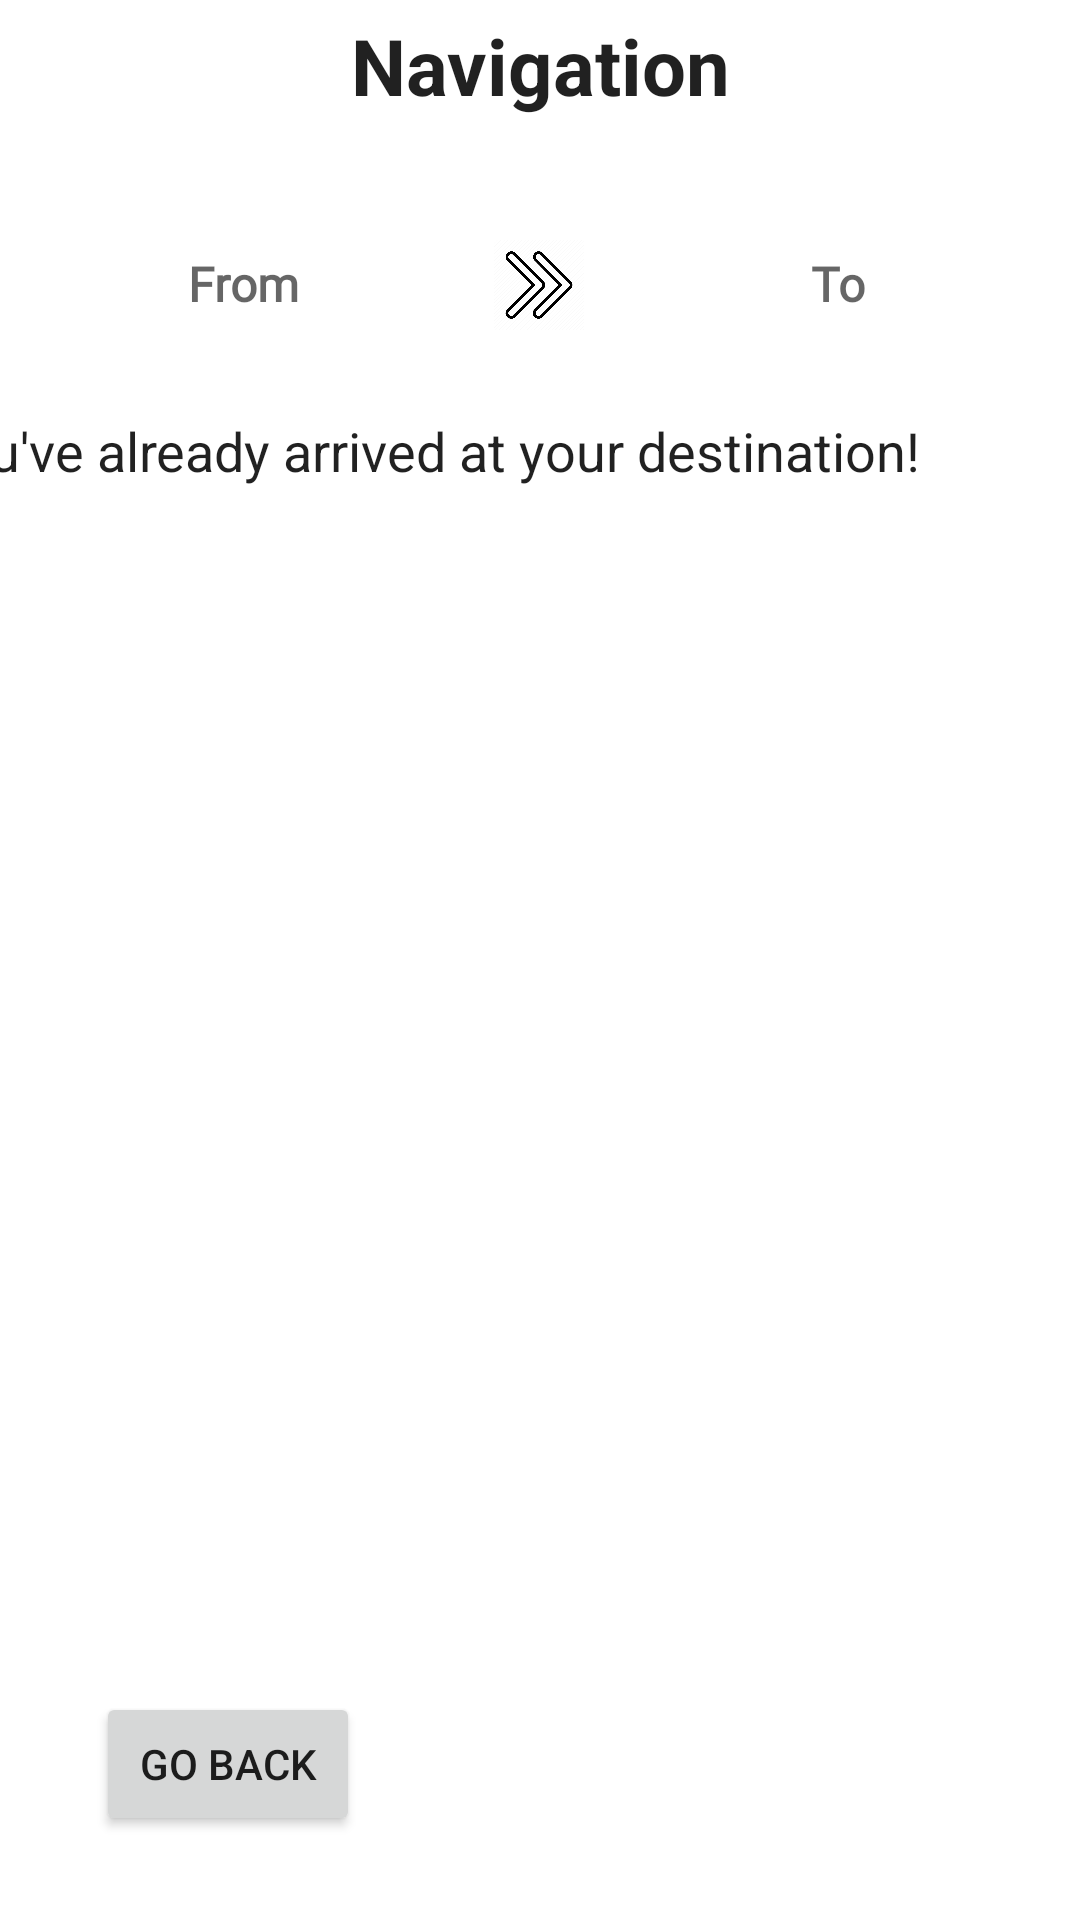

Layout XML and referenced resources for this Android screen:
<!-- AndroidManifest.xml: application theme Theme.CSE110Team49 -->
<!-- res/layout/activity_navigation.xml -->
<?xml version="1.0" encoding="utf-8"?>
<androidx.constraintlayout.widget.ConstraintLayout xmlns:android="http://schemas.android.com/apk/res/android"
    xmlns:app="http://schemas.android.com/apk/res-auto"
    xmlns:tools="http://schemas.android.com/tools"
    android:layout_width="match_parent"
    android:layout_height="match_parent"
    tools:context=".NavigationActivity">

    <TextView
        android:id="@+id/nav"
        android:layout_width="360dp"
        android:layout_height="500dp"
        android:layout_marginTop="28dp"
        android:layout_marginEnd="24dp"
        android:lineSpacingExtra="8sp"
        android:scrollbars="vertical"
        android:text="You've already arrived at your destination!"
        android:textAppearance="@style/TextAppearance.AppCompat.Large"
        android:textSize="18sp"
        app:layout_constraintEnd_toEndOf="parent"
        app:layout_constraintTop_toBottomOf="@+id/arrow" />

    <TextView
        android:id="@+id/nav_title"
        android:layout_width="343dp"
        android:layout_height="44dp"
        android:gravity="center"
        android:text="Navigation"
        android:textAppearance="@style/TextAppearance.AppCompat.Large"
        android:textSize="26sp"
        android:textStyle="bold"
        app:layout_constraintEnd_toEndOf="parent"
        app:layout_constraintStart_toStartOf="parent"
        app:layout_constraintTop_toTopOf="parent" />

    <TextView
        android:id="@+id/from"
        android:layout_width="130dp"
        android:layout_height="45dp"
        android:layout_marginStart="16dp"
        android:layout_marginTop="28dp"
        android:fontFamily="@font/alata"
        android:gravity="center"
        android:hint="From"
        android:textSize="16sp"
        android:textStyle="bold"
        app:layout_constraintStart_toStartOf="parent"
        app:layout_constraintTop_toBottomOf="@+id/nav_title" />

    <TextView
        android:id="@+id/to"
        android:layout_width="130dp"
        android:layout_height="45dp"
        android:layout_marginTop="28dp"
        android:layout_marginEnd="16dp"
        android:fontFamily="@font/alata"
        android:gravity="center"
        android:hint="To"
        android:textSize="16sp"
        android:textStyle="bold"
        app:layout_constraintEnd_toEndOf="parent"
        app:layout_constraintTop_toBottomOf="@+id/nav_title" />

    <TextView
        android:id="@+id/arrow"
        android:layout_width="30dp"
        android:layout_height="30dp"
        android:layout_marginTop="36dp"
        android:background="@drawable/arrow"
        app:layout_constraintEnd_toEndOf="@+id/nav_title"
        app:layout_constraintHorizontal_bias="0.498"
        app:layout_constraintStart_toStartOf="@+id/nav_title"
        app:layout_constraintTop_toBottomOf="@+id/nav_title" />

    <Button
        android:id="@+id/back"
        android:layout_width="wrap_content"
        android:layout_height="wrap_content"
        android:layout_marginStart="32dp"
        android:layout_marginBottom="28dp"
        android:text="Go Back"
        android:onClick="back"
        app:layout_constraintBottom_toBottomOf="parent"
        app:layout_constraintStart_toStartOf="parent" />

</androidx.constraintlayout.widget.ConstraintLayout>
<!-- resources referenced by this layout -->
<resources>
  <!-- drawable arrow: webp bitmap (drawable-v24, 5340 bytes) -->
  <style name="Theme.CSE110Team49" parent="Theme.MaterialComponents.DayNight.DarkActionBar">
          
          <item name="colorPrimary">@color/purple_500</item>
          <item name="colorPrimaryVariant">@color/purple_700</item>
          <item name="colorOnPrimary">@color/white</item>
          
          <item name="colorSecondary">@color/teal_200</item>
          <item name="colorSecondaryVariant">@color/teal_700</item>
          <item name="colorOnSecondary">@color/black</item>
          
          <item name="android:statusBarColor" tools:targetApi="l">?attr/colorPrimaryVariant</item>
          
      </style>
  <!-- not gathered from this repository: default colours our renderer supplied (Android Studio template values) -->
  <color name="purple_500">#FF6200EE</color>
  <color name="purple_700">#FF3700B3</color>
  <color name="teal_200">#FF03DAC5</color>
  <color name="teal_700">#FF018786</color>
  <color name="black">#FF000000</color>
  <color name="white">#FFFFFFFF</color>
</resources>
